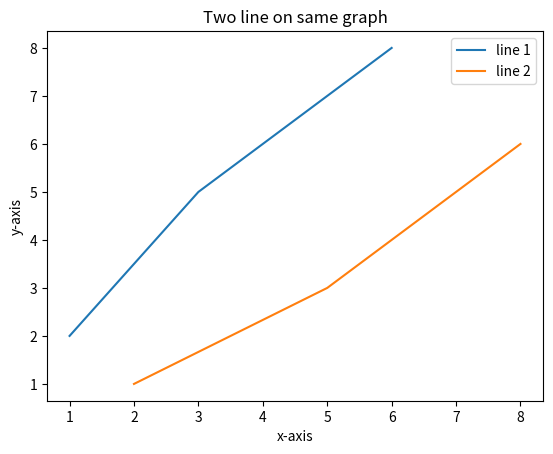

Write the Python code that produced this figure.
import matplotlib.pyplot as plt
# Coordinate for line one
x1=[1,3,6]
y1=[2,5,8]
# Coordinate for line two
x2=[2,5,8]
y2=[1,3,6]
# ploting the line for one
plt.plot(x1,y1,label="line 1")
plt.plot(x2,y2,label="line 2")

plt.title("Two line on same graph")
plt.xlabel("x-axis")
plt.ylabel("y-axis")
# The small rectangular box giving information about type of line and its color is called legend.
# We can add a legend to our plot using .legend() function.
plt.legend()
plt.show()